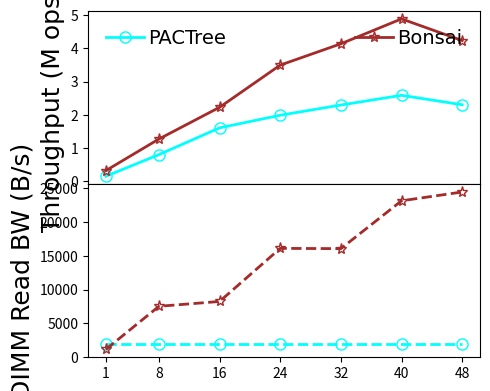

Write Python code to recreate this figure.
#!/bin/python3

# YCSB-E
# load size: 5M per thread
# scan size: 0.5M per thread
# key: 8B
# val: 8B
# distribution: uniform
# fsdax + dm-stripe (for NUMA-oblivious designs)
# measure: throughput/DIMMRBW(thread)

M = 1000000
MAX = 240 * M
SIZE = 0.5 * M
THREADS = [1, 8, 16, 24, 32, 40, 48]
LATENCY = {
    # thread num: 1/8/16/24/32/40/48

    'dptree':   [2.818, 8.043, 20.090, 31.996, 44.304, 52.824, 65.354],

    'fastfair': [5.083, 8.654, 10.994, 15.638, 26.681, 36.599, 46.999],

    'pacman':   [2.156, 4.324, 4.640, 4.969, 8.090, 22.547, 48.724],

    # 1 worker per node (default setting)
    'pactree':  [3.393, 5.005, 4.984, 6.044, 6.980, 7.737, 10.433],

    # Nbg:Nfg = 1:4, at least 2 Nbg
    'bonsai':   [1.577, 3.152, 3.597, 3.434, 3.868, 4.093, 5.669]
}
DIMMRBW = {
    # thread num: 1/8/16/24/32/40/48

    # 1 worker per node (default setting)
    'pactree':  [2000, 2000, 2000, 2000, 2000, 2000, 2000],

    # Nbg:Nfg = 1:4, at least 2 Nbg
    # disabled pflush workers
    'bonsai':   [1147.85, 7524.23, 8240.46, 16094.66, 16055.59, 23135.46, 24433.48]
}

import numpy as np
import matplotlib.pyplot as plt
from matplotlib import gridspec
import csv

THROUGHPUT = {}
for kvstore, latencies in LATENCY.items():
    THROUGHPUT[kvstore] = list(map(lambda x: SIZE * THREADS[x[0]] / x[1] / M, enumerate(latencies)))

xs = THREADS

gs = gridspec.GridSpec(2, 1, height_ratios=[1, 1])

throughplt = plt.subplot(gs[0])
throughplt.plot(xs, THROUGHPUT['pactree'], markerfacecolor='none', marker='o', markersize=8, linestyle='-', linewidth=2, label='PACTree', color='aqua')
throughplt.plot(xs, THROUGHPUT['bonsai'], markerfacecolor='none', marker='*', markersize=8, linestyle='-', linewidth=2, label='Bonsai', color='brown')

rbwplt = plt.subplot(gs[1], sharex=throughplt)
rbwplt.plot(xs, DIMMRBW['pactree'], markerfacecolor='none', marker='o', markersize=8, linestyle='--', linewidth=2, label='PACTree', color='aqua')
rbwplt.plot(xs, DIMMRBW['bonsai'], markerfacecolor='none', marker='*', markersize=8, linestyle='--', linewidth=2, color='brown')

font = {'size': '18','fontname': 'Times New Roman'}
font2 = {'size': '15','fontname': 'Times New Roman'}

throughplt.set_xlabel("Thread Number", font)
throughplt.set_xticks(xs)
throughplt.set_xticklabels(xs, fontdict=font2)

throughplt.set_ylabel("Throughput (M ops/s)", font)
ytick=[0, 1000, 2000, 3000, 4000, 5000, 6000]
#throughplt.set_yticks(ytick)
#throughplt.set_yticklabels(ytick, fontdict=font2)

rbwplt.set_ylabel("DIMM Read BW (B/s)", font)
ytick=[0, 1000, 2000, 3000, 4000, 5000, 6000]
#rbwplt.set_yticks(ytick)
#rbwplt.set_yticklabels(ytick, fontdict=font2)

throughplt.legend(loc = 2, ncol=4, frameon=False, mode="expand", prop={'size': 14, 'family': 'Times New Roman'},handletextpad=0.2)

fig = plt.gcf()
fig.set_figwidth(5)
fig.set_figheight(4)
fig.tight_layout()
plt.subplots_adjust(hspace=.0)
# [redacted]
plt.show()
